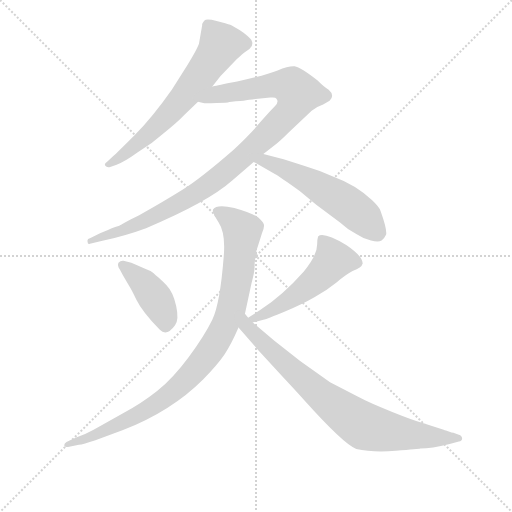
t = 0.00 s
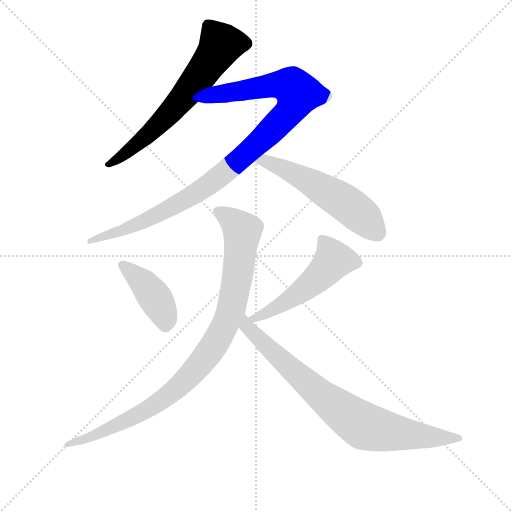
t = 1.21 s
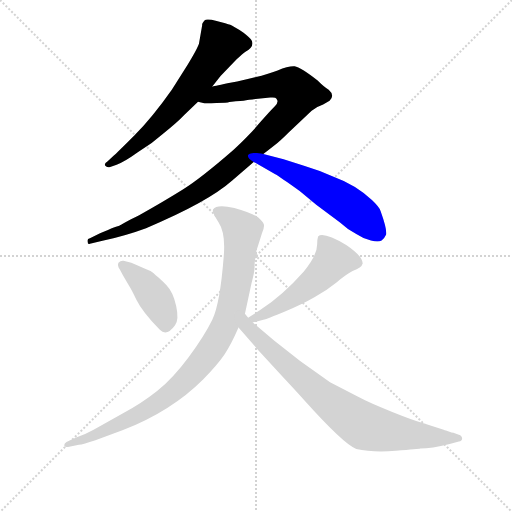
t = 2.41 s
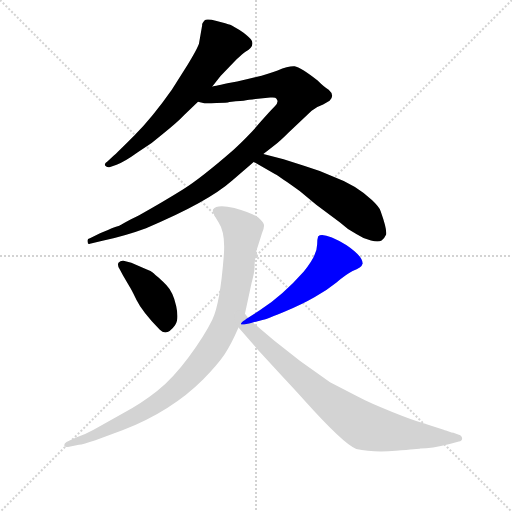
t = 3.62 s
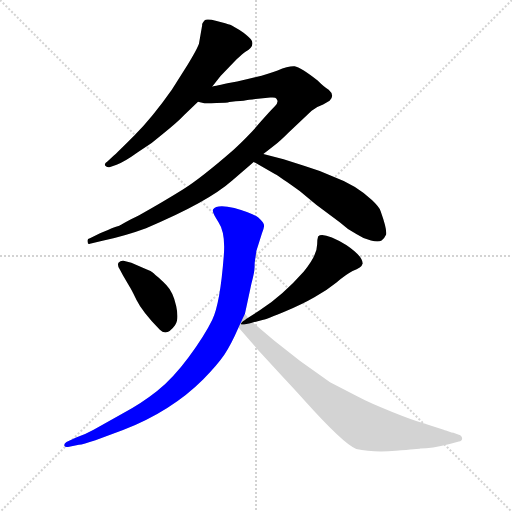
t = 4.82 s
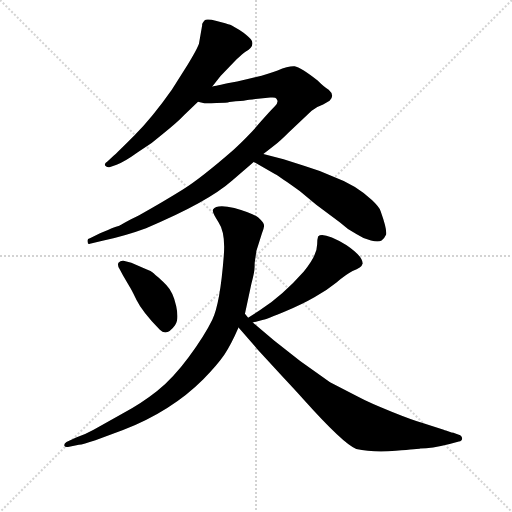
t = 6.03 s

The animated SVG that drew these frames (rendered in a browser with its animation timeline set to each time). Animation: 7 CSS @keyframes rules; one cycle of 6.03 s.

<svg version="1.1" viewBox="0 0 1024 1024" xmlns="http://www.w3.org/2000/svg">
  <g stroke="lightgray" stroke-dasharray="1,1" stroke-width="1" transform="scale(4, 4)">
    <line x1="0" y1="0" x2="256" y2="256"></line>
    <line x1="256" y1="0" x2="0" y2="256"></line>
    <line x1="128" y1="0" x2="128" y2="256"></line>
    <line x1="0" y1="128" x2="256" y2="128"></line>
  </g>
<g transform="scale(0.92, -0.92) translate(60, -900)">
   <style type="text/css">
    @keyframes keyframes0 {
      from {
       stroke: blue;
       stroke-dashoffset: 669;
       stroke-width: 128;
       }
       69% {
       animation-timing-function: step-end;
       stroke: blue;
       stroke-dashoffset: 0;
       stroke-width: 128;
       }
       to {
       stroke: black;
       stroke-width: 1024;
       }
       }
       #make-me-a-hanzi-animation-0 {
         animation: keyframes0 0.794434s both;
         animation-delay: 0.000000s;
         animation-timing-function: linear;
       }
    @keyframes keyframes1 {
      from {
       stroke: blue;
       stroke-dashoffset: 1043;
       stroke-width: 128;
       }
       77% {
       animation-timing-function: step-end;
       stroke: blue;
       stroke-dashoffset: 0;
       stroke-width: 128;
       }
       to {
       stroke: black;
       stroke-width: 1024;
       }
       }
       #make-me-a-hanzi-animation-1 {
         animation: keyframes1 1.098796s both;
         animation-delay: 0.794434s;
         animation-timing-function: linear;
       }
    @keyframes keyframes2 {
      from {
       stroke: blue;
       stroke-dashoffset: 568;
       stroke-width: 128;
       }
       65% {
       animation-timing-function: step-end;
       stroke: blue;
       stroke-dashoffset: 0;
       stroke-width: 128;
       }
       to {
       stroke: black;
       stroke-width: 1024;
       }
       }
       #make-me-a-hanzi-animation-2 {
         animation: keyframes2 0.712240s both;
         animation-delay: 1.893229s;
         animation-timing-function: linear;
       }
    @keyframes keyframes3 {
      from {
       stroke: blue;
       stroke-dashoffset: 422;
       stroke-width: 128;
       }
       58% {
       animation-timing-function: step-end;
       stroke: blue;
       stroke-dashoffset: 0;
       stroke-width: 128;
       }
       to {
       stroke: black;
       stroke-width: 1024;
       }
       }
       #make-me-a-hanzi-animation-3 {
         animation: keyframes3 0.593424s both;
         animation-delay: 2.605469s;
         animation-timing-function: linear;
       }
    @keyframes keyframes4 {
      from {
       stroke: blue;
       stroke-dashoffset: 529;
       stroke-width: 128;
       }
       63% {
       animation-timing-function: step-end;
       stroke: blue;
       stroke-dashoffset: 0;
       stroke-width: 128;
       }
       to {
       stroke: black;
       stroke-width: 1024;
       }
       }
       #make-me-a-hanzi-animation-4 {
         animation: keyframes4 0.680501s both;
         animation-delay: 3.198893s;
         animation-timing-function: linear;
       }
    @keyframes keyframes5 {
      from {
       stroke: blue;
       stroke-dashoffset: 979;
       stroke-width: 128;
       }
       76% {
       animation-timing-function: step-end;
       stroke: blue;
       stroke-dashoffset: 0;
       stroke-width: 128;
       }
       to {
       stroke: black;
       stroke-width: 1024;
       }
       }
       #make-me-a-hanzi-animation-5 {
         animation: keyframes5 1.046712s both;
         animation-delay: 3.879395s;
         animation-timing-function: linear;
       }
    @keyframes keyframes6 {
      from {
       stroke: blue;
       stroke-dashoffset: 820;
       stroke-width: 128;
       }
       73% {
       animation-timing-function: step-end;
       stroke: blue;
       stroke-dashoffset: 0;
       stroke-width: 128;
       }
       to {
       stroke: black;
       stroke-width: 1024;
       }
       }
       #make-me-a-hanzi-animation-6 {
         animation: keyframes6 0.917318s both;
         animation-delay: 4.926107s;
         animation-timing-function: linear;
       }
</style>
<path d="M 346.5 757.0 L 313.5 705.0 Q 270.5 644.0 232.0 605.5 Q 193.5 567.0 187.5 562.0 L 173.5 549.0 Q 165.5 544.0 169.0 539.5 Q 172.5 535.0 179.5 537.0 L 193.5 542.0 Q 210.5 548.0 239.5 569.0 Q 269.5 587.0 296.5 611.0 Q 326.5 635.0 340.5 650.0 L 370.5 679.0 L 401.5 712.0 L 419.5 735.0 L 454.5 771.0 Q 467.5 783.0 474.5 788.0 Q 494.5 800.0 486.5 813.0 Q 483.5 818.0 469.5 829.0 Q 447.5 843.0 440.5 846.0 Q 433.5 849.0 411.0 854.5 Q 388.5 860.0 384.5 855.5 Q 380.5 851.0 379.5 848.0 L 379.5 845.0 L 372.5 805.0 Q 369.5 795.0 346.5 757.0 Z" fill="lightgray"></path> 
<path d="M 370.5 679.0 L 381.5 676.0 Q 385.5 675.0 410.5 676.0 Q 434.5 676.0 438.5 678.0 Q 441.5 679.0 452.5 680.0 Q 463.5 680.0 469.5 681.0 Q 474.5 682.0 481.5 683.0 Q 488.5 684.0 495.5 685.0 L 527.5 688.0 Q 539.5 689.0 540.5 686.0 Q 547.5 679.0 537.5 669.0 Q 526.5 658.0 505.5 634.0 Q 485.5 610.0 448.5 575.0 Q 377.5 513.0 337.5 488.0 Q 297.5 463.0 242.5 432.0 Q 202.5 412.0 199.5 409.0 Q 196.5 409.0 157.5 393.0 L 135.5 382.0 Q 128.5 381.0 130.5 374.0 Q 130.5 368.0 135.5 370.0 L 160.5 376.0 Q 214.5 388.0 257.5 404.0 Q 391.5 460.0 445.5 508.0 L 491.5 548.0 L 512.5 565.0 L 535.5 583.0 Q 547.5 592.0 567.5 612.0 L 617.5 659.0 Q 629.5 669.0 642.5 673.0 L 656.5 681.0 Q 668.5 693.0 654.5 705.0 Q 645.5 710.0 630.5 725.0 Q 593.5 754.0 580.5 756.0 Q 567.5 757.0 543.5 747.0 Q 519.5 737.0 455.5 723.0 L 434.5 719.0 Q 402.5 712.0 401.5 712.0 C 372.5 706.0 340.5 683.0 370.5 679.0 Z" fill="lightgray"></path> 
<path d="M 491.5 548.0 L 537.5 522.0 Q 548.5 516.0 591.5 485.0 L 627.5 455.0 L 678.5 417.0 Q 695.5 401.0 715.5 391.0 Q 730.5 381.0 746.5 377.0 Q 762.5 373.0 769.5 377.0 Q 775.5 381.0 779.5 390.0 Q 781.5 402.0 767.5 441.0 Q 764.5 450.0 748.5 465.0 Q 714.5 498.0 662.5 517.0 Q 635.5 529.0 602.5 539.0 L 556.5 554.0 L 512.5 565.0 C 483.5 572.0 465.5 563.0 491.5 548.0 Z" fill="lightgray"></path> 
<path d="M 208.5 333.0 Q 202.5 334.0 197.5 329.0 Q 194.5 323.0 200.5 314.0 L 207.5 301.0 L 221.5 277.0 Q 223.5 275.0 236.5 248.5 Q 249.5 222.0 287.5 183.0 Q 302.5 168.0 320.5 193.0 Q 329.5 205.0 323.0 235.0 Q 316.5 265.0 301.5 280.5 Q 286.5 296.0 282.5 298.5 Q 278.5 301.0 274.0 306.0 Q 269.5 311.0 255.5 316.0 L 225.5 329.0 L 208.5 333.0 Z" fill="lightgray"></path> 
<path d="M 489.5 199.0 L 512.5 205.0 Q 521.5 207.0 559.5 223.0 Q 597.5 239.0 623.5 254.0 Q 649.5 268.0 671.5 286.0 Q 692.5 304.0 706.5 311.0 Q 726.5 318.0 728.5 327.0 Q 728.5 343.0 693.5 367.0 Q 642.5 397.0 631.5 386.0 Q 629.5 380.0 629.5 369.0 Q 629.5 345.0 600.5 310.0 Q 555.5 259.0 505.5 226.0 L 479.5 209.0 C 454.5 193.0 460.5 191.0 489.5 199.0 Z" fill="lightgray"></path> 
<path d="M 497.5 355.0 L 509.5 393.0 Q 515.5 407.0 513.5 412.5 Q 511.5 418.0 501.5 427.0 Q 491.5 436.0 449.5 448.0 Q 410.5 456.0 403.5 445.0 Q 399.5 440.0 415.0 417.0 Q 430.5 394.0 426.5 344.0 Q 418.5 240.0 401.5 205.0 Q 384.5 170.0 350.0 123.5 Q 315.5 77.0 281.5 50.0 Q 247.5 23.0 206.5 1.0 L 143.5 -34.0 Q 125.5 -44.0 105.5 -51.0 L 84.5 -61.0 Q 78.5 -65.0 80.0 -69.0 Q 81.5 -73.0 90.5 -71.0 L 111.5 -67.0 Q 120.5 -66.0 147.5 -57.0 L 207.5 -35.0 Q 312.5 6.0 381.5 75.0 Q 413.5 108.0 428.0 129.5 Q 442.5 151.0 458.5 188.0 L 472.5 218.0 L 486.5 283.0 Q 493.5 309.0 493.5 320.0 Q 493.5 331.0 494.5 335.0 L 497.5 355.0 Z" fill="lightgray"></path> 
<path d="M 458.5 188.0 L 499.5 141.0 L 554.5 81.0 Q 584.5 49.0 600.5 31.0 Q 686.5 -65.0 714.5 -76.0 Q 749.5 -84.0 800.5 -80.0 Q 851.5 -76.0 853.5 -75.0 Q 877.5 -75.0 917.5 -65.0 L 937.5 -60.0 Q 944.5 -59.0 944.5 -54.0 Q 945.5 -50.0 940.5 -46.0 L 928.5 -42.0 Q 926.5 -40.0 921.5 -40.0 L 909.5 -36.0 Q 906.5 -35.0 904.5 -34.0 L 860.5 -20.0 Q 838.5 -14.0 791.5 5.0 Q 743.5 24.0 717.5 38.0 L 657.5 69.0 L 592.5 115.0 L 536.5 159.0 L 489.5 199.0 L 479.5 209.0 L 472.5 218.0 C 453.5 241.0 438.5 211.0 458.5 188.0 Z" fill="lightgray"></path> 
      <clipPath id="make-me-a-hanzi-clip-0">
      <path d="M 346.5 757.0 L 313.5 705.0 Q 270.5 644.0 232.0 605.5 Q 193.5 567.0 187.5 562.0 L 173.5 549.0 Q 165.5 544.0 169.0 539.5 Q 172.5 535.0 179.5 537.0 L 193.5 542.0 Q 210.5 548.0 239.5 569.0 Q 269.5 587.0 296.5 611.0 Q 326.5 635.0 340.5 650.0 L 370.5 679.0 L 401.5 712.0 L 419.5 735.0 L 454.5 771.0 Q 467.5 783.0 474.5 788.0 Q 494.5 800.0 486.5 813.0 Q 483.5 818.0 469.5 829.0 Q 447.5 843.0 440.5 846.0 Q 433.5 849.0 411.0 854.5 Q 388.5 860.0 384.5 855.5 Q 380.5 851.0 379.5 848.0 L 379.5 845.0 L 372.5 805.0 Q 369.5 795.0 346.5 757.0 Z" fill="lightgray"></path>
      </clipPath>
      <path clip-path="url(#make-me-a-hanzi-clip-0)" d="M 389.5 847.0 L 419.5 803.0 L 371.5 730.0 L 277.5 622.0 L 175.5 542.0 " fill="none" id="make-me-a-hanzi-animation-0" stroke-dasharray="541 1082" stroke-linecap="round"></path>

      <clipPath id="make-me-a-hanzi-clip-1">
      <path d="M 370.5 679.0 L 381.5 676.0 Q 385.5 675.0 410.5 676.0 Q 434.5 676.0 438.5 678.0 Q 441.5 679.0 452.5 680.0 Q 463.5 680.0 469.5 681.0 Q 474.5 682.0 481.5 683.0 Q 488.5 684.0 495.5 685.0 L 527.5 688.0 Q 539.5 689.0 540.5 686.0 Q 547.5 679.0 537.5 669.0 Q 526.5 658.0 505.5 634.0 Q 485.5 610.0 448.5 575.0 Q 377.5 513.0 337.5 488.0 Q 297.5 463.0 242.5 432.0 Q 202.5 412.0 199.5 409.0 Q 196.5 409.0 157.5 393.0 L 135.5 382.0 Q 128.5 381.0 130.5 374.0 Q 130.5 368.0 135.5 370.0 L 160.5 376.0 Q 214.5 388.0 257.5 404.0 Q 391.5 460.0 445.5 508.0 L 491.5 548.0 L 512.5 565.0 L 535.5 583.0 Q 547.5 592.0 567.5 612.0 L 617.5 659.0 Q 629.5 669.0 642.5 673.0 L 656.5 681.0 Q 668.5 693.0 654.5 705.0 Q 645.5 710.0 630.5 725.0 Q 593.5 754.0 580.5 756.0 Q 567.5 757.0 543.5 747.0 Q 519.5 737.0 455.5 723.0 L 434.5 719.0 Q 402.5 712.0 401.5 712.0 C 372.5 706.0 340.5 683.0 370.5 679.0 Z" fill="lightgray"></path>
      </clipPath>
      <path clip-path="url(#make-me-a-hanzi-clip-1)" d="M 377.5 683.0 L 408.5 694.0 L 549.5 716.0 L 574.5 712.0 L 587.5 697.0 L 570.5 659.0 L 540.5 627.0 L 447.5 541.0 L 379.5 488.0 L 246.5 416.0 L 136.5 376.0 " fill="none" id="make-me-a-hanzi-animation-1" stroke-dasharray="915 1830" stroke-linecap="round"></path>

      <clipPath id="make-me-a-hanzi-clip-2">
      <path d="M 491.5 548.0 L 537.5 522.0 Q 548.5 516.0 591.5 485.0 L 627.5 455.0 L 678.5 417.0 Q 695.5 401.0 715.5 391.0 Q 730.5 381.0 746.5 377.0 Q 762.5 373.0 769.5 377.0 Q 775.5 381.0 779.5 390.0 Q 781.5 402.0 767.5 441.0 Q 764.5 450.0 748.5 465.0 Q 714.5 498.0 662.5 517.0 Q 635.5 529.0 602.5 539.0 L 556.5 554.0 L 512.5 565.0 C 483.5 572.0 465.5 563.0 491.5 548.0 Z" fill="lightgray"></path>
      </clipPath>
      <path clip-path="url(#make-me-a-hanzi-clip-2)" d="M 499.5 549.0 L 516.5 550.0 L 545.5 539.0 L 656.5 480.0 L 716.5 439.0 L 764.5 394.0 " fill="none" id="make-me-a-hanzi-animation-2" stroke-dasharray="440 880" stroke-linecap="round"></path>

      <clipPath id="make-me-a-hanzi-clip-3">
      <path d="M 208.5 333.0 Q 202.5 334.0 197.5 329.0 Q 194.5 323.0 200.5 314.0 L 207.5 301.0 L 221.5 277.0 Q 223.5 275.0 236.5 248.5 Q 249.5 222.0 287.5 183.0 Q 302.5 168.0 320.5 193.0 Q 329.5 205.0 323.0 235.0 Q 316.5 265.0 301.5 280.5 Q 286.5 296.0 282.5 298.5 Q 278.5 301.0 274.0 306.0 Q 269.5 311.0 255.5 316.0 L 225.5 329.0 L 208.5 333.0 Z" fill="lightgray"></path>
      </clipPath>
      <path clip-path="url(#make-me-a-hanzi-clip-3)" d="M 205.5 323.0 L 246.5 290.0 L 276.5 253.0 L 298.5 212.0 L 299.5 193.0 " fill="none" id="make-me-a-hanzi-animation-3" stroke-dasharray="294 588" stroke-linecap="round"></path>

      <clipPath id="make-me-a-hanzi-clip-4">
      <path d="M 489.5 199.0 L 512.5 205.0 Q 521.5 207.0 559.5 223.0 Q 597.5 239.0 623.5 254.0 Q 649.5 268.0 671.5 286.0 Q 692.5 304.0 706.5 311.0 Q 726.5 318.0 728.5 327.0 Q 728.5 343.0 693.5 367.0 Q 642.5 397.0 631.5 386.0 Q 629.5 380.0 629.5 369.0 Q 629.5 345.0 600.5 310.0 Q 555.5 259.0 505.5 226.0 L 479.5 209.0 C 454.5 193.0 460.5 191.0 489.5 199.0 Z" fill="lightgray"></path>
      </clipPath>
      <path clip-path="url(#make-me-a-hanzi-clip-4)" d="M 637.5 381.0 L 665.5 335.0 L 654.5 321.0 L 584.5 259.0 L 530.5 226.0 L 489.5 209.0 " fill="none" id="make-me-a-hanzi-animation-4" stroke-dasharray="401 802" stroke-linecap="round"></path>

      <clipPath id="make-me-a-hanzi-clip-5">
      <path d="M 497.5 355.0 L 509.5 393.0 Q 515.5 407.0 513.5 412.5 Q 511.5 418.0 501.5 427.0 Q 491.5 436.0 449.5 448.0 Q 410.5 456.0 403.5 445.0 Q 399.5 440.0 415.0 417.0 Q 430.5 394.0 426.5 344.0 Q 418.5 240.0 401.5 205.0 Q 384.5 170.0 350.0 123.5 Q 315.5 77.0 281.5 50.0 Q 247.5 23.0 206.5 1.0 L 143.5 -34.0 Q 125.5 -44.0 105.5 -51.0 L 84.5 -61.0 Q 78.5 -65.0 80.0 -69.0 Q 81.5 -73.0 90.5 -71.0 L 111.5 -67.0 Q 120.5 -66.0 147.5 -57.0 L 207.5 -35.0 Q 312.5 6.0 381.5 75.0 Q 413.5 108.0 428.0 129.5 Q 442.5 151.0 458.5 188.0 L 472.5 218.0 L 486.5 283.0 Q 493.5 309.0 493.5 320.0 Q 493.5 331.0 494.5 335.0 L 497.5 355.0 Z" fill="lightgray"></path>
      </clipPath>
      <path clip-path="url(#make-me-a-hanzi-clip-5)" d="M 411.5 441.0 L 435.5 429.0 L 466.5 398.0 L 443.5 231.0 L 400.5 142.0 L 327.5 58.0 L 279.5 22.0 L 165.5 -38.0 L 85.5 -67.0 " fill="none" id="make-me-a-hanzi-animation-5" stroke-dasharray="851 1702" stroke-linecap="round"></path>

      <clipPath id="make-me-a-hanzi-clip-6">
      <path d="M 458.5 188.0 L 499.5 141.0 L 554.5 81.0 Q 584.5 49.0 600.5 31.0 Q 686.5 -65.0 714.5 -76.0 Q 749.5 -84.0 800.5 -80.0 Q 851.5 -76.0 853.5 -75.0 Q 877.5 -75.0 917.5 -65.0 L 937.5 -60.0 Q 944.5 -59.0 944.5 -54.0 Q 945.5 -50.0 940.5 -46.0 L 928.5 -42.0 Q 926.5 -40.0 921.5 -40.0 L 909.5 -36.0 Q 906.5 -35.0 904.5 -34.0 L 860.5 -20.0 Q 838.5 -14.0 791.5 5.0 Q 743.5 24.0 717.5 38.0 L 657.5 69.0 L 592.5 115.0 L 536.5 159.0 L 489.5 199.0 L 479.5 209.0 L 472.5 218.0 C 453.5 241.0 438.5 211.0 458.5 188.0 Z" fill="lightgray"></path>
      </clipPath>
      <path clip-path="url(#make-me-a-hanzi-clip-6)" d="M 473.5 211.0 L 476.5 190.0 L 567.5 102.0 L 651.5 29.0 L 727.5 -24.0 L 808.5 -43.0 L 937.5 -53.0 " fill="none" id="make-me-a-hanzi-animation-6" stroke-dasharray="692 1384" stroke-linecap="round"></path>

</g>
</svg>
